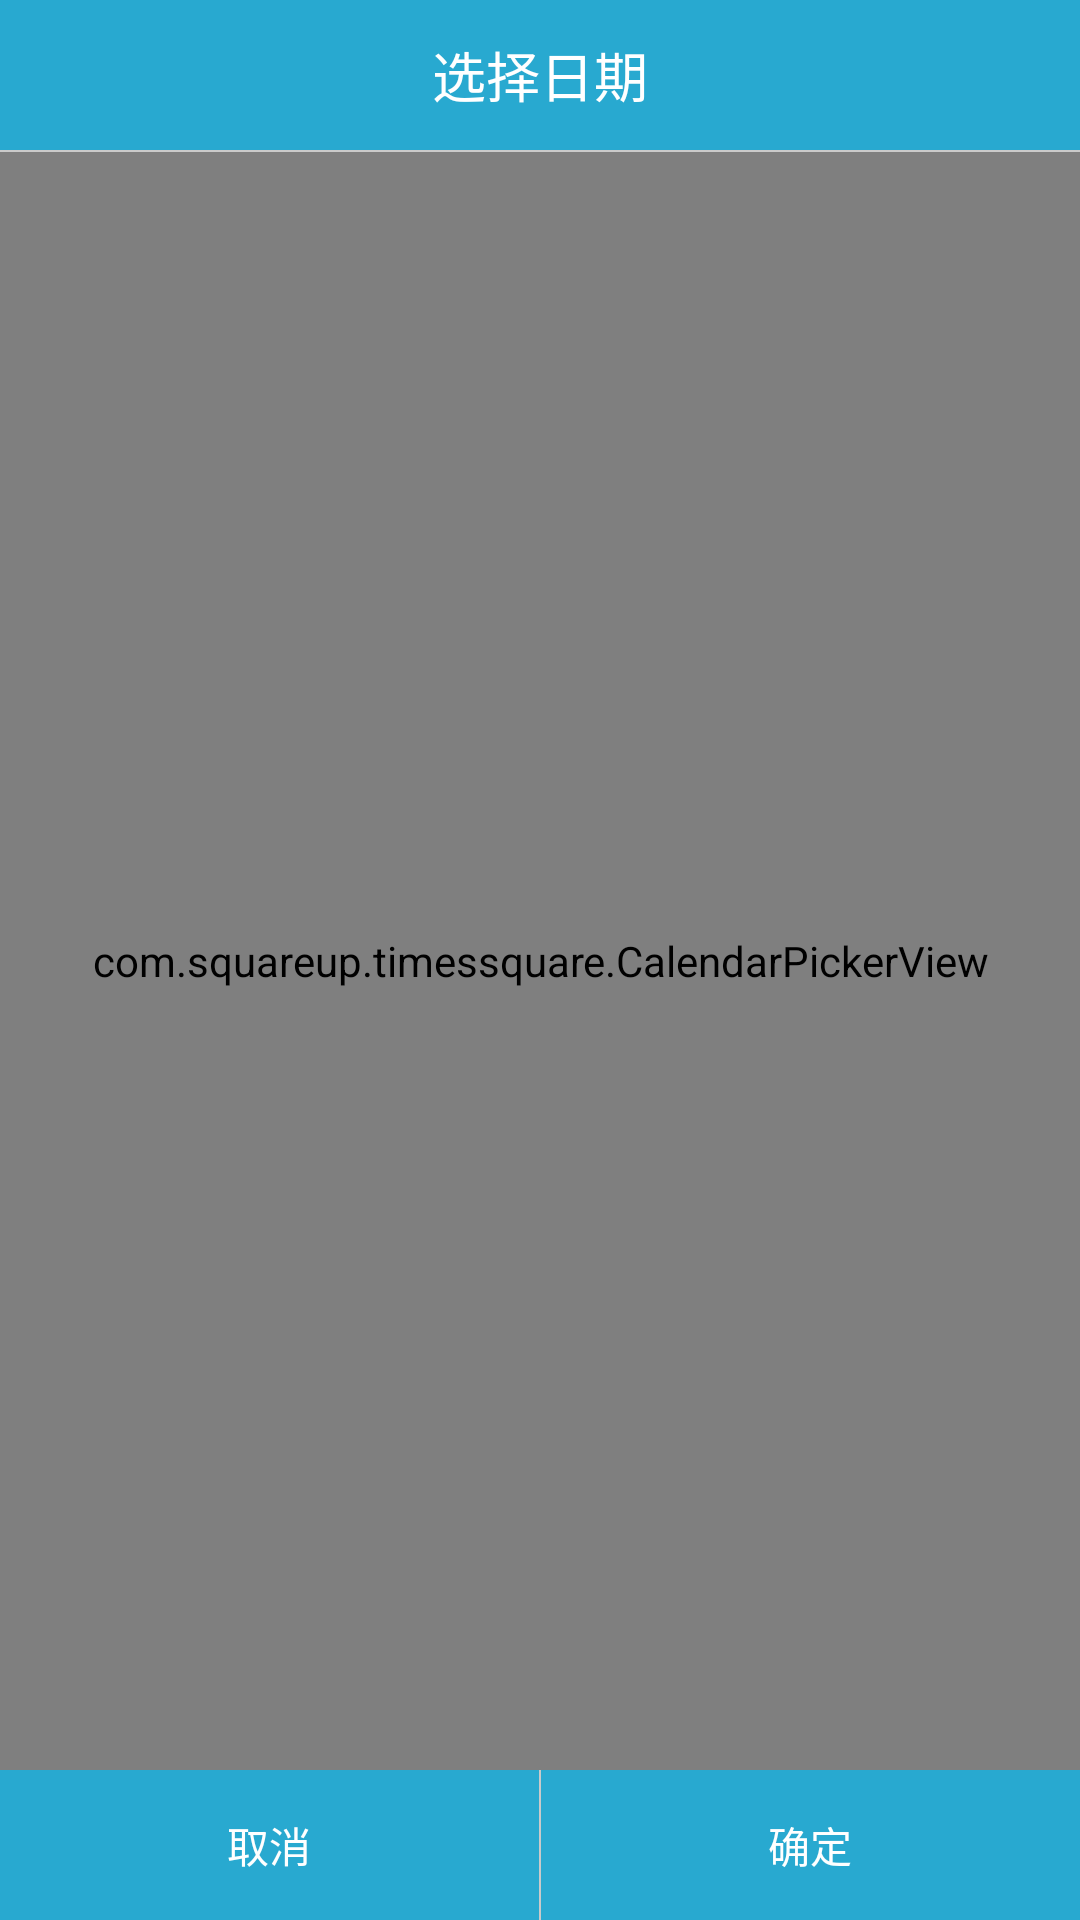

Android layout source for this screen:
<!-- AndroidManifest.xml: application theme AppTheme -->
<!-- res/layout/calendar_select_layout.xml -->
<?xml version="1.0" encoding="utf-8"?>
<LinearLayout xmlns:android="http://schemas.android.com/apk/res/android"
    android:layout_width="match_parent"
    android:layout_height="match_parent"
    android:orientation="vertical">

    <TextView
        android:layout_width="match_parent"
        android:layout_height="50dp"
        android:gravity="center"
        android:text="选择日期"
        android:background="@color/blue"
        android:textColor="@color/white"
        android:textSize="18sp" />


    <View
        android:layout_width="match_parent"
        android:layout_height="0.5dp"
        android:background="@color/color_xian" />

    <com.squareup.timessquare.CalendarPickerView
        android:id="@+id/calendar_view"
        android:layout_width="match_parent"
        android:layout_height="0dp"
        android:layout_weight="1"
        android:scrollbars="none" />

    <LinearLayout
        android:layout_width="match_parent"
        android:layout_height="50dp">

        <TextView
            android:id="@+id/tv_calendar_cancel"
            android:layout_width="0dp"
            android:layout_height="match_parent"
            android:layout_weight="1"
            android:gravity="center"
            android:textColor="@color/white"
            android:background="@drawable/dialog_press"
            android:text="取消" />

        <View
            android:layout_width="0.5dp"
            android:layout_height="match_parent"
            android:background="@color/color_xian" />

        <TextView
            android:id="@+id/tv_canlendar_confirm"
            android:layout_width="0dp"
            android:layout_height="match_parent"
            android:background="@drawable/dialog_press"
            android:layout_weight="1"
            android:textColor="@color/white"
            android:gravity="center"
            android:text="确定" />
    </LinearLayout>

</LinearLayout>
<!-- resources referenced by this layout -->
<resources>
  <color name="blue">#28a9d0</color>
  <color name="color_xian">#cacaca</color>
  <color name="white">#ffffff</color>
  <!-- drawable dialog_press (drawable) -->
  <?xml version="1.0" encoding="utf-8"?>
  <selector xmlns:android="http://schemas.android.com/apk/res/android">
      <item android:state_pressed="true">
          <shape>
              <solid android:color="@color/gray" />
  
          </shape>
      </item>
      <item android:state_pressed="false">
          <shape>
              <solid android:color="@color/blue" />
          </shape>
      </item>
  
  </selector>
  <style name="AppTheme" parent="Theme.AppCompat.Light.NoActionBar">
          
          <item name="colorPrimary">@color/colorPrimary</item>
          <item name="colorPrimaryDark">@color/colorPrimaryDark</item>
          <item name="colorAccent">@color/colorAccent</item>
      </style>
  <color name="gray">#e8ecf0</color>
  <color name="colorPrimary">#28a9d0</color>
  <color name="colorPrimaryDark">#28a9d0</color>
  <color name="colorAccent">#28a9d0</color>
</resources>
